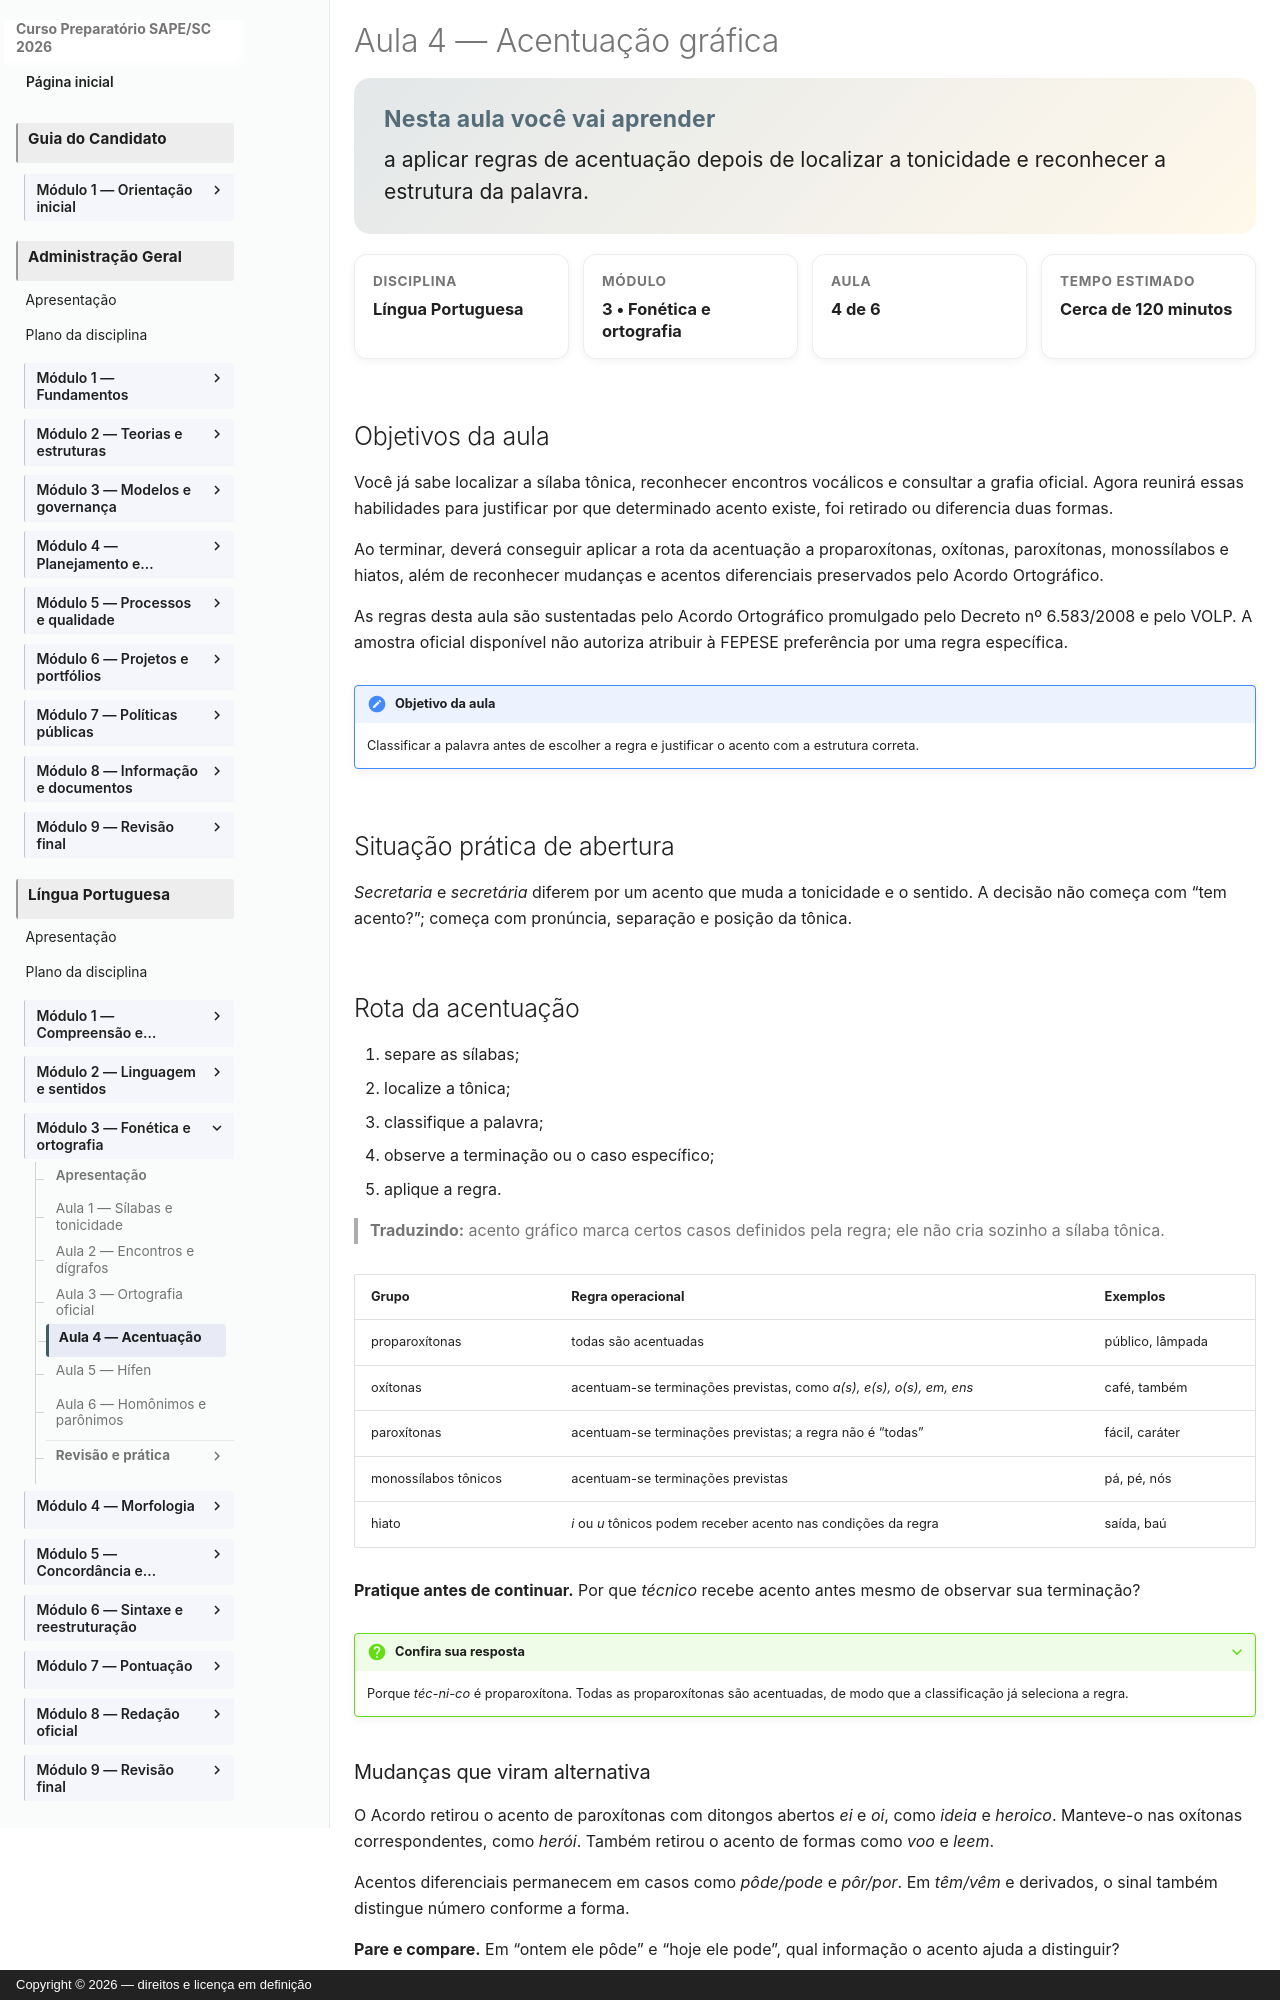

repository: vmedinax/curso-sape-sc-2026 · page: 01-portugues/modulo-03-aula-04-acentuacao/index.html · generator: mkdocs · copyright: Copyright © 2026 — direitos e licença em definição

---
id: portugues-modulo-03-aula-04
title: "Aula 4 — Acentuação gráfica"
description: "Como aplicar regras de acentuação pela tonicidade e terminação."
discipline: 01-portugues
module: 3
lesson: 4
status: draft
edital_refs:
  - anexo-2-lingua-portuguesa-acentuacao-grafica
prerequisites:
  - portugues-modulo-03-aula-01
  - portugues-modulo-03-aula-02
  - portugues-modulo-03-aula-03
estimated_minutes: 120
authors:
  - Equipe do Curso SAPE/SC
reviewers: []
last_reviewed: 2026-08-04
sources:
  - "Decreto nº 6.583/2008 — Acordo Ortográfico, Bases VIII a XII"
  - "Academia Brasileira de Letras — VOLP, edição digital 2025–2026"
tags:
  - acentuacao
  - tonicidade
  - hiatos
  - acordo-ortografico
---

# Aula 4 — Acentuação gráfica

<section class="lesson-goal">
  <h2>Nesta aula você vai aprender</h2>
  <p>a aplicar regras de acentuação depois de localizar a tonicidade e reconhecer a estrutura da palavra.</p>
</section>

<div class="lesson-meta-grid">
  <div class="lesson-meta-card"><span>Disciplina</span><strong>Língua Portuguesa</strong></div>
  <div class="lesson-meta-card"><span>Módulo</span><strong>3 • Fonética e ortografia</strong></div>
  <div class="lesson-meta-card"><span>Aula</span><strong>4 de 6</strong></div>
  <div class="lesson-meta-card"><span>Tempo estimado</span><strong>Cerca de 120 minutos</strong></div>
</div>

## Objetivos da aula

Você já sabe localizar a sílaba tônica, reconhecer encontros vocálicos e consultar a grafia oficial. Agora reunirá essas habilidades para justificar por que determinado acento existe, foi retirado ou diferencia duas formas.

Ao terminar, deverá conseguir aplicar a rota da acentuação a proparoxítonas, oxítonas, paroxítonas, monossílabos e hiatos, além de reconhecer mudanças e acentos diferenciais preservados pelo Acordo Ortográfico.

As regras desta aula são sustentadas pelo Acordo Ortográfico promulgado pelo Decreto nº 6.583/2008 e pelo VOLP. A amostra oficial disponível não autoriza atribuir à FEPESE preferência por uma regra específica.

!!! note "Objetivo da aula"
    Classificar a palavra antes de escolher a regra e justificar o acento com a estrutura correta.

## Situação prática de abertura

*Secretaria* e *secretária* diferem por um acento que muda a tonicidade e o sentido. A decisão não começa com “tem acento?”; começa com pronúncia, separação e posição da tônica.
